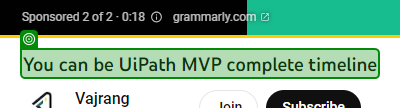
Task: Extract the information from Youtube(Automate with Uipath Channel), TItle, view and month and print the result in excel
Workflow: Main

Step 1: get-text from 'You can'

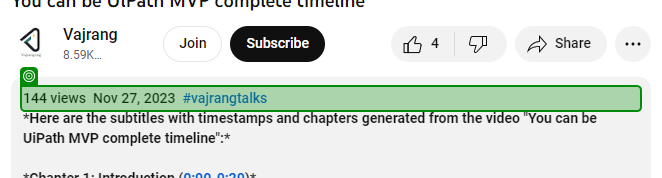
Step 2: get-text from '144 views'